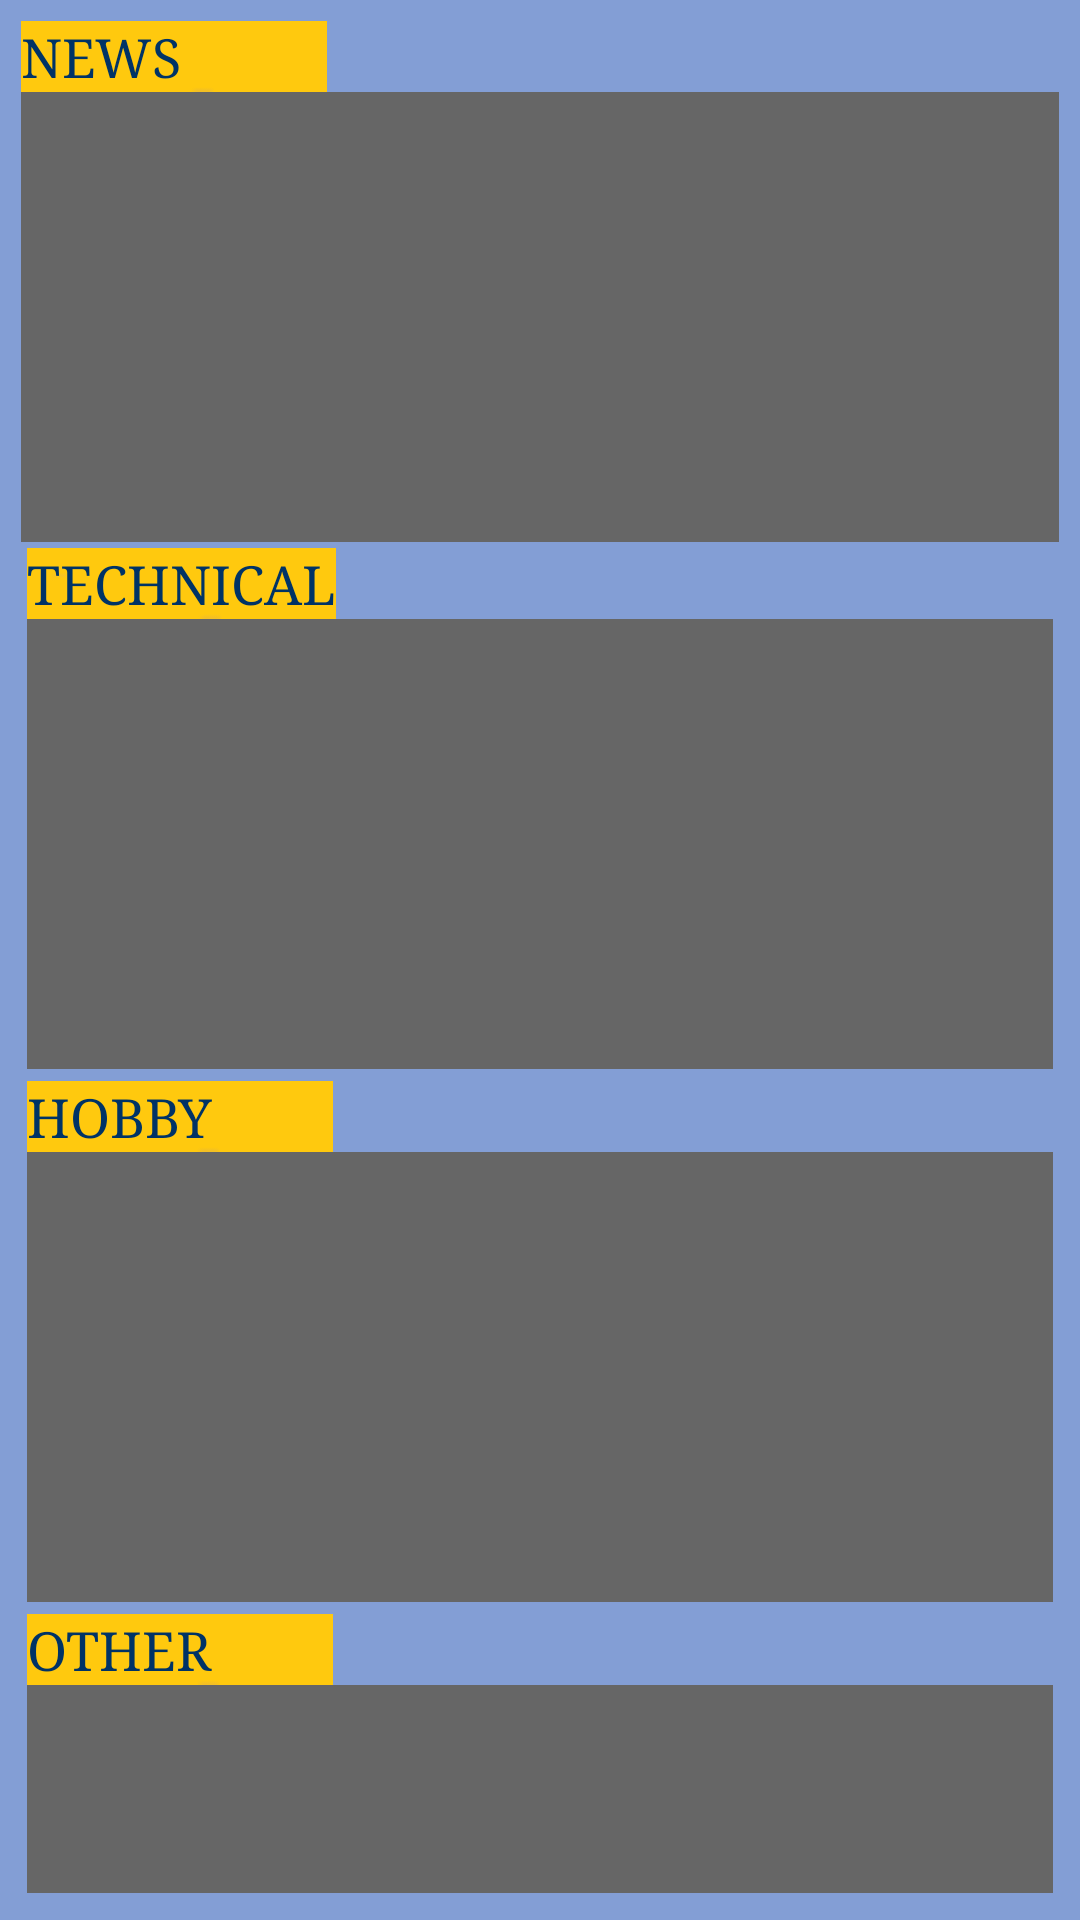

Produce the Android XML layout that renders to this screen, including the resource entries it uses.
<!-- AndroidManifest.xml: application theme AppTheme -->
<!-- res/layout/dayactivities.xml -->
<?xml version="1.0" encoding="utf-8"?>
<LinearLayout xmlns:android="http://schemas.android.com/apk/res/android"
    android:layout_width="match_parent"
    android:layout_height="match_parent"
    android:background="#839ED5"
    android:orientation="vertical"
    android:padding="5dp" >

   
        <LinearLayout
            android:layout_width="fill_parent"
            android:layout_height="wrap_content"
            android:orientation="vertical"
            android:padding="2dp" >

            <LinearLayout
                android:layout_width="fill_parent"
                android:layout_height="fill_parent"
                android:orientation="vertical" >

                <TextView
                    android:id="@+id/txt_News"
                    style="@style/TextStyle"
                    android:text="NEWS" />

                <EditText
                    android:id="@+id/edtxt_News"
                    style="@style/EditTextStyle" />
            </LinearLayout>

            <LinearLayout
                android:layout_width="fill_parent"
                android:layout_height="fill_parent"
                android:orientation="vertical"
                android:padding="2dp" >

                <TextView
                    android:id="@+id/txt_Technical"
                    style="@style/TextStyle"
                    android:text="TECHNICAL" />

                <EditText
                    android:id="@+id/edtxt_Technical"
                    style="@style/EditTextStyle" />
            </LinearLayout>

            <LinearLayout
                android:layout_width="fill_parent"
                android:layout_height="fill_parent"
                android:orientation="vertical"
                android:padding="2dp" >

                <TextView
                    android:id="@+id/txt_Hobby"
                    style="@style/TextStyle"
                    android:text="HOBBY" />

                <EditText
                    android:id="@+id/edtxt_Hobby"
                    style="@style/EditTextStyle" />
            </LinearLayout>

            <LinearLayout
                android:layout_width="fill_parent"
                android:layout_height="fill_parent"
                android:orientation="vertical"
                android:padding="2dp" >

                <TextView
                    android:id="@+id/txt_Other"
                    style="@style/TextStyle"
                    android:text="OTHER" />

                <EditText
                    android:id="@+id/edtxt_Other"
                    style="@style/EditTextStyle" />
            </LinearLayout>
        </LinearLayout>
  

</LinearLayout>
<!-- resources referenced by this layout -->
<resources>
  <style name="EditTextStyle" parent="@android:style/TextAppearance.Medium">
          <item name="android:layout_width">fill_parent</item>
          <item name="android:layout_height">150dp</item>
          <item name="android:textColor">@android:color/white</item>
          <item name="android:background">#666666</item>
          <item name="android:padding">5dp</item>
          <item name="android:gravity">left</item>
          <item name="android:scrollbarStyle">insideInset</item>
          <item name="android:scrollbars">vertical</item>
          <item name="android:overScrollMode">always</item>
          <item name="android:typeface">monospace</item>
      </style>
  <style name="TextStyle" parent="@android:style/TextAppearance.Medium">
          <item name="android:layout_width">wrap_content</item>
          <item name="android:layout_height">wrap_content</item>
          <item name="android:textColor">#003366</item>
          <item name="android:background">@drawable/textbg</item>
          <item name="android:typeface">serif</item>
      </style>
  <style name="AppTheme" parent="AppBaseTheme">
          
      </style>
  <!-- drawable textbg: png bitmap (drawable, 248 bytes) -->
  <style name="AppBaseTheme" parent="android:Theme.Light">
          
      </style>
</resources>
